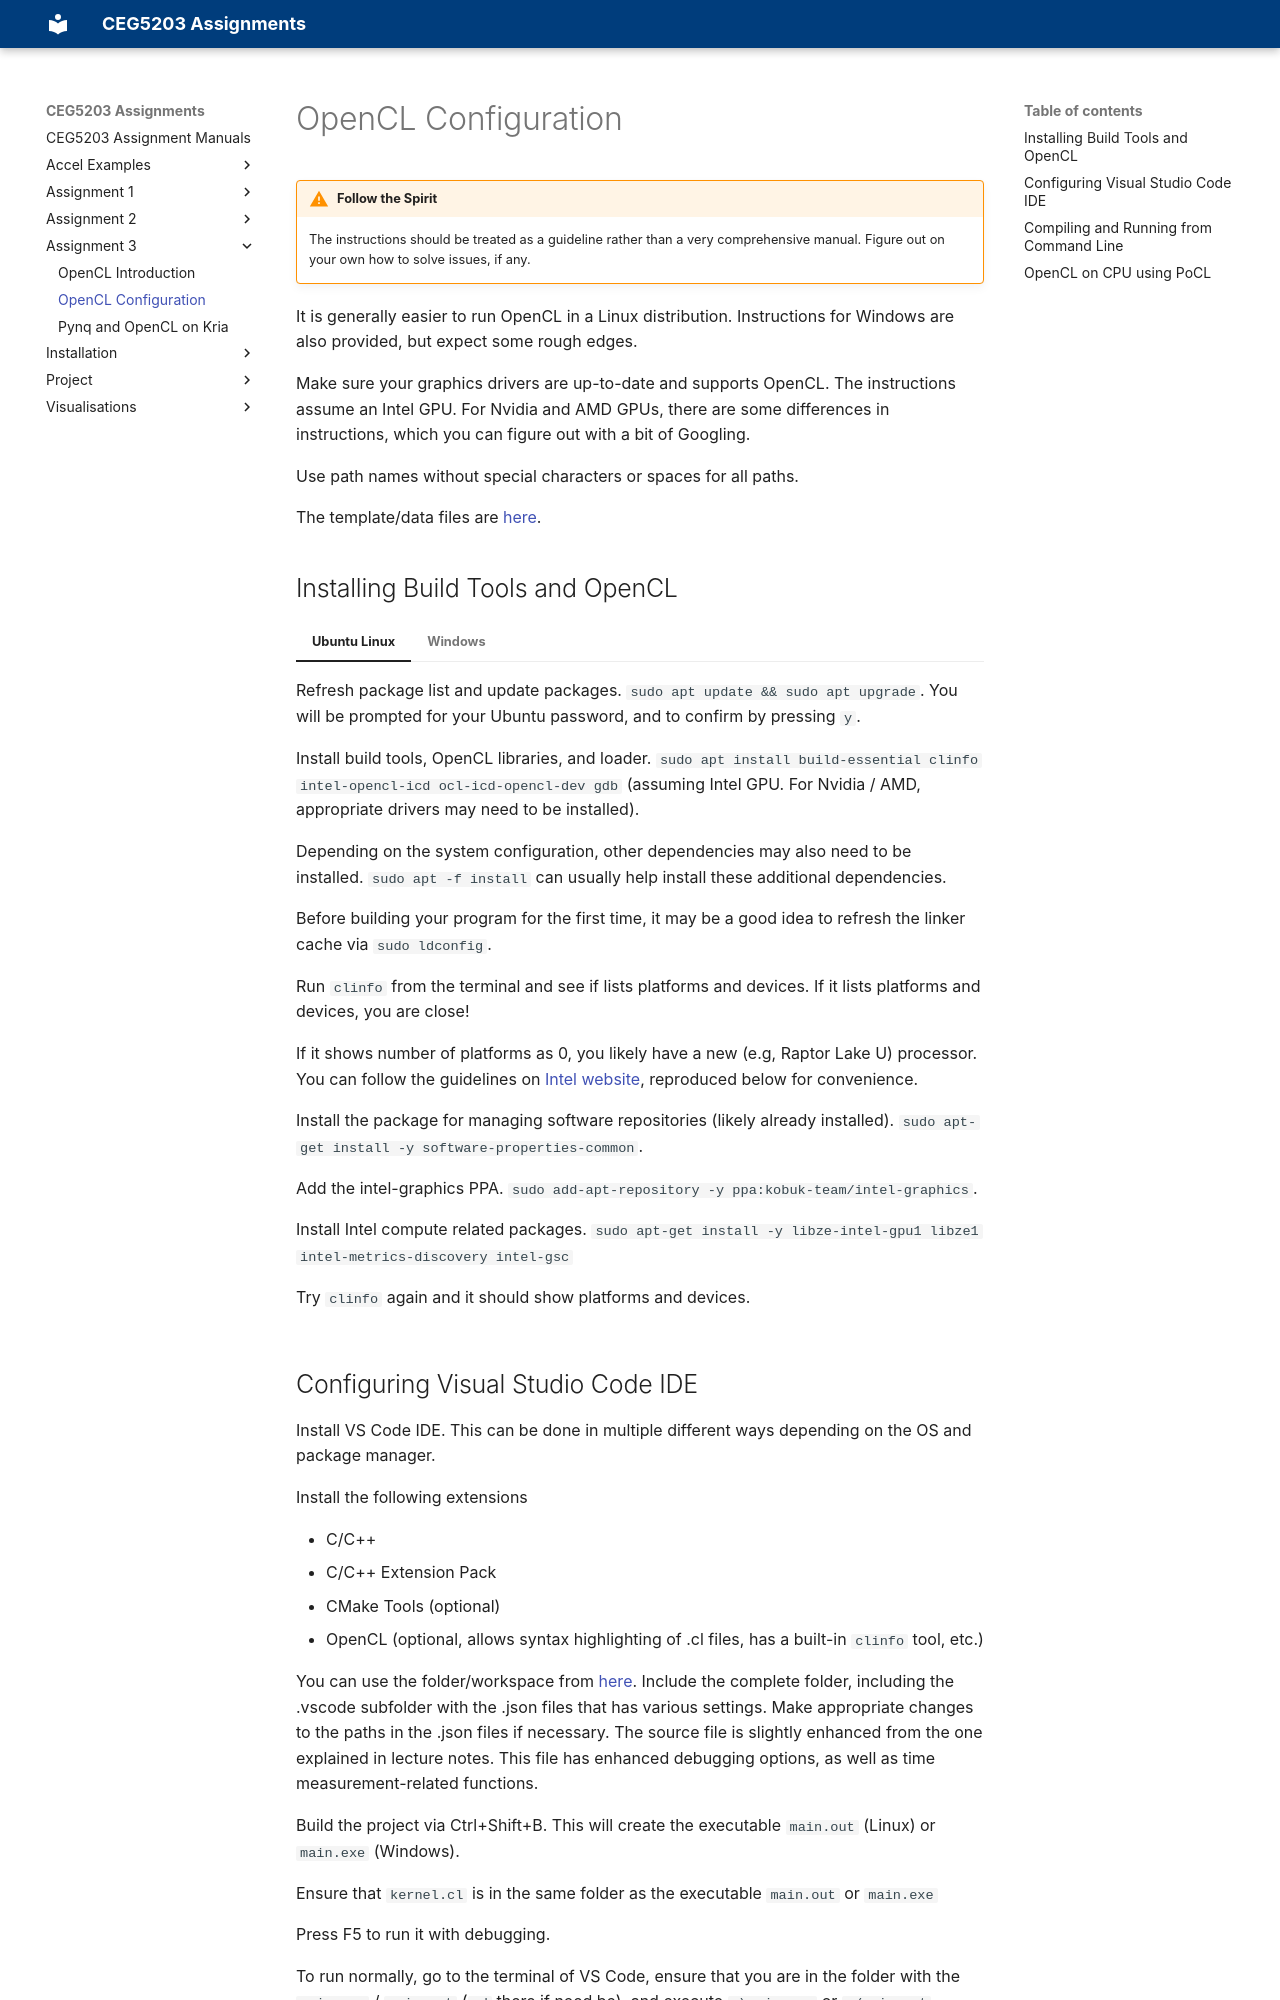

repository: NUS-CEG5203/nus-ceg5203.github.io · page: Assignment_3/2_OpenCL_Instructions/index.html · generator: mkdocs

# OpenCL Configuration

!!! warning "Follow the Spirit"
    The instructions should be treated as a guideline rather than a very comprehensive manual. Figure out on your own how to solve issues, if any.

It is generally easier to run OpenCL in a Linux distribution. Instructions for Windows are also provided, but expect some rough edges.

Make sure your graphics drivers are up-to-date and supports OpenCL. The instructions assume an Intel GPU. For Nvidia and AMD GPUs, there are some differences in instructions, which you can figure out with a bit of Googling.

Use path names without special characters or spaces for all paths.

The template/data files are [here](https://github.com/NUS-CEG5203/assignments/tree/main/docs/Assignment_3/code_templates).

## Installing Build Tools and OpenCL

=== "Ubuntu Linux"

    Refresh package list and update packages. `sudo apt update && sudo apt upgrade`. You will be prompted for your Ubuntu password, and to confirm by pressing `y`.

    Install build tools, OpenCL libraries, and loader. `sudo apt install build-essential clinfo intel-opencl-icd ocl-icd-opencl-dev gdb` (assuming Intel GPU. For Nvidia / AMD, appropriate drivers may need to be installed).
    
    Depending on the system configuration, other dependencies may also need to be installed. `sudo apt -f install` can usually help install these additional dependencies.

    Before building your program for the first time, it may be a good idea to refresh the linker cache via `sudo ldconfig`.

    Run `clinfo` from the terminal and see if lists platforms and devices. If it lists platforms and devices, you are close! 
    
    If it shows number of platforms as 0, you likely have a new (e.g, Raptor Lake U) processor. You can follow the guidelines on [Intel website](https://dgpu-docs.intel.com/driver/client/overview.html#ubuntu-latest), reproduced below for convenience.

    Install the package for managing software repositories (likely already installed). `sudo apt-get install -y software-properties-common`.

    Add the intel-graphics PPA. `sudo add-apt-repository -y ppa:kobuk-team/intel-graphics`.

    Install Intel compute related packages. `sudo apt-get install -y libze-intel-gpu1 libze1 intel-metrics-discovery intel-gsc`

    Try `clinfo` again and it should show platforms and devices.

=== "Windows"

    *Install MSYS2*: Install [MSYS2](https://github.com/msys2/msys2-installer/releases/download/2025-08-30/msys2-x86_64-20250830.exe). This provides a minimal Linux-like setup for Windows.

    Run MSYS2. It takes a few seconds to open.

    *Install the compiler toolchain*: Via the MSYS2 command line, run the following.

    `pacman -Syu` to update the package manager.
    
    and then
    
    `pacman -S mingw-w64-ucrt-x86_64-gcc` to install the GCC compiler
    
    `pacman -S mingw-w64-ucrt-x86_64-gdb` to install the GNU debugger.

    By default, the toolchain is installed to C:\msys64\ucrt64. If you want to know the location, you can find out by typing `which g++`.

    *Add the toolchain to Windows PATH*: Win+S > search for 'Environment Variables' > Edit system environment variables > Advanced Tab > Environment Variables > System Variables > Path > Edit > New >. Add the bin folder of your UCRT64 installation, e.g.: `C:\msys64\ucrt64\bin and C:\msys64\ucrt64\include`. Click OK to save changes.

    *Verify Installation*: Open Command Prompt (in start menu, type cmd) and run: g++ --version
    If installed correctly, it should display version information. Only new command windows can see the updated path, so if it was already open, close and reopen.

    *Install OpenCL SDK*: Download and Unzip [Khronos OpenCL SDK](https://github.com/KhronosGroup/OpenCL-SDK/releases/download/v2025.07.23/OpenCL-SDK-v2025.07.23-Win-x64.zip) (a newer release, if available, should be fine too).

    Unzip to `C:\OpenCLSDK` such that `C:\OpenCLSDK\include` (contains CL/cl.h etc.) and `C:\OpenCLSDK\bin`(contains OpenCL.lib) exists. If you choose another path, modify command line build options and/or edit the VS Code config files accordingly.
